The GitHub repository Adamsyaifullah/ADAM_SYAIFULLAH contains a labelled image folder "data_split" with 4 categories: mild demented, moderate demented, non demented, very mild demented. Examples follow, each with its label.

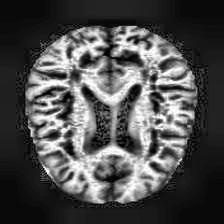
Label: very mild demented

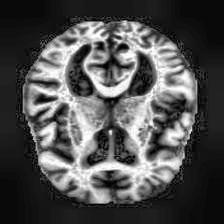
Label: mild demented

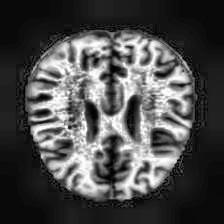
Label: very mild demented

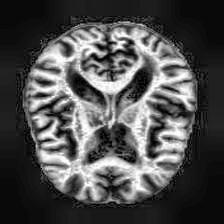
Label: non demented

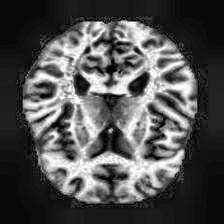
Label: non demented

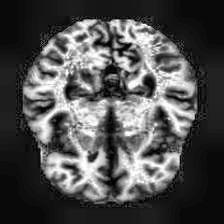
Label: mild demented
